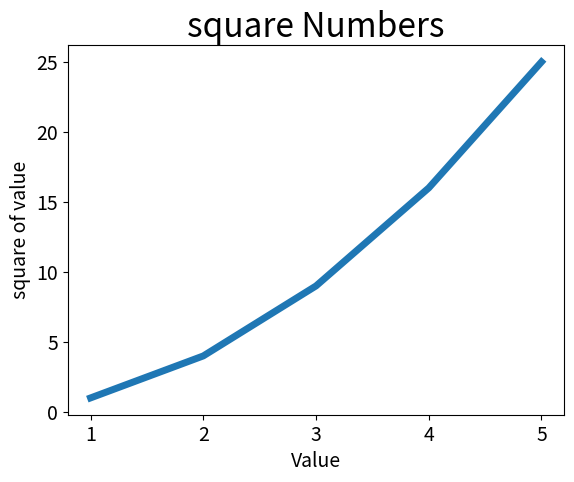
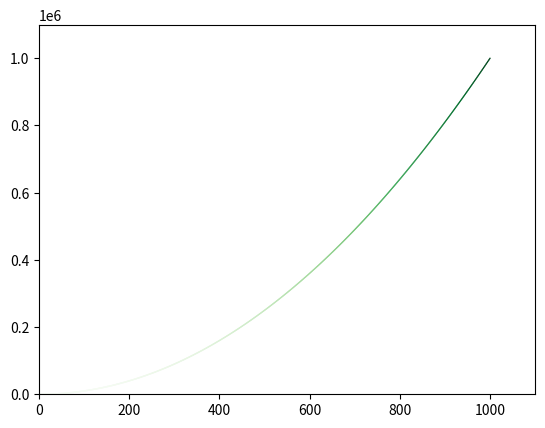

Reproduce these figures in Python, in order.
import matplotlib.pyplot as plt

squares=[1,4,9,16,25]
input_values=[1,2,3,4,5]
plt.plot(input_values,squares,linewidth=5)
plt.title('square Numbers',fontsize=24)
plt.xlabel('Value',fontsize=14)
plt.ylabel('square of value',fontsize=14)
plt.tick_params(axis='both',labelsize=14)
plt.savefig('square_plot1.png',bbox_inches='tight')
plt.figure(2)
x_values=list(range(1,1001))
y_values=[x**2 for x in x_values]
plt.scatter(x_values,y_values,s=1,edgecolors='None',c=y_values,cmap=plt.cm.Greens)#c='yellow|rgb';映射
plt.axis([0,1100, 0,1100000])
plt.savefig('square_plot.png',bbox_inches='tight')
plt.show()
